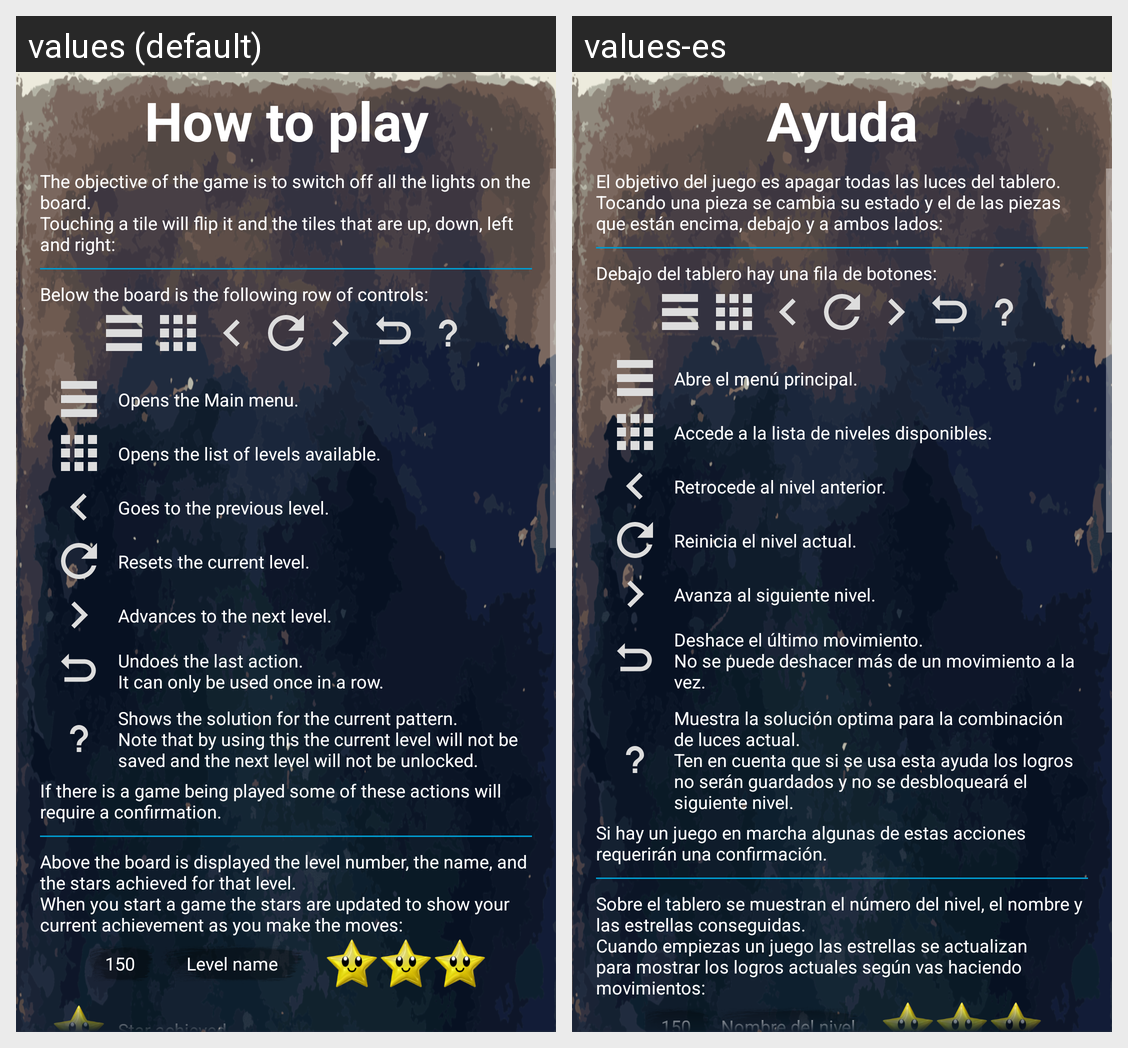

The Android screen above is rendered under two locales of the same app. Produce the string resources it draws, with the default and per-locale values.
Android screen res/layout/activity_help.xml rendered under 2 locales, left to right: values (default), values-es. Device: Nexus 5 (rendered at 1080×1920; each locale shown at half size, 540×960, under a caption strip naming it); theme AppTheme.
Strings drawn on this screen, with the default value and each locale's value (text and hints the layout hard-codes, and strings that could not be matched under every locale, appear in the picture but are not listed):

header_help
  values: How to play
  values-es: Ayuda

help_paragraph1
  values: The objective of the game is to switch off all the lights on the board.
      Touching a tile will flip it and the tiles that are up, down, left and right:
  values-es: El objetivo del juego es apagar todas las luces del tablero.
      Tocando una pieza se cambia su estado y el de las piezas que están encima, debajo y a ambos lados:

help_paragraph2
  values: Below the board is the following row of controls:
  values-es: Debajo del tablero hay una fila de botones:

help_paragraph3
  values: Opens the Main menu.
  values-es: Abre el menú principal.

help_paragraph4
  values: Opens the list of levels available.
  values-es: Accede a la lista de niveles disponibles.

help_paragraph5
  values: Goes to the previous level.
  values-es: Retrocede al nivel anterior.

help_paragraph6
  values: Resets the current level.
  values-es: Reinicia el nivel actual.

help_paragraph7
  values: Advances to the next level.
  values-es: Avanza al siguiente nivel.

help_paragraph8
  values: Undoes the last action.
      It can only be used once in a row.
  values-es: Deshace el último movimiento.
      No se puede deshacer más de un movimiento a la vez.

help_paragraph9
  values: Shows the solution for the current pattern.
      Note that by using this the current level will not be saved and the next level will not be unlocked.
  values-es: Muestra la solución optima para la combinación de luces actual.
      Ten en cuenta que si se usa esta ayuda los logros no serán guardados y no se desbloqueará el siguiente nivel.

help_paragraph10
  values: If there is a game being played some of these actions will require a confirmation.
  values-es: Si hay un juego en marcha algunas de estas acciones requerirán una confirmación.

help_paragraph11
  values: Above the board is displayed the level number, the name, and the stars achieved for that level.
      When you start a game the stars are updated to show your current achievement as you make the moves:
  values-es: Sobre el tablero se muestran el número del nivel, el nombre y las estrellas conseguidas.
      Cuando empiezas un juego las estrellas se actualizan para mostrar los logros actuales según vas haciendo movimientos:
